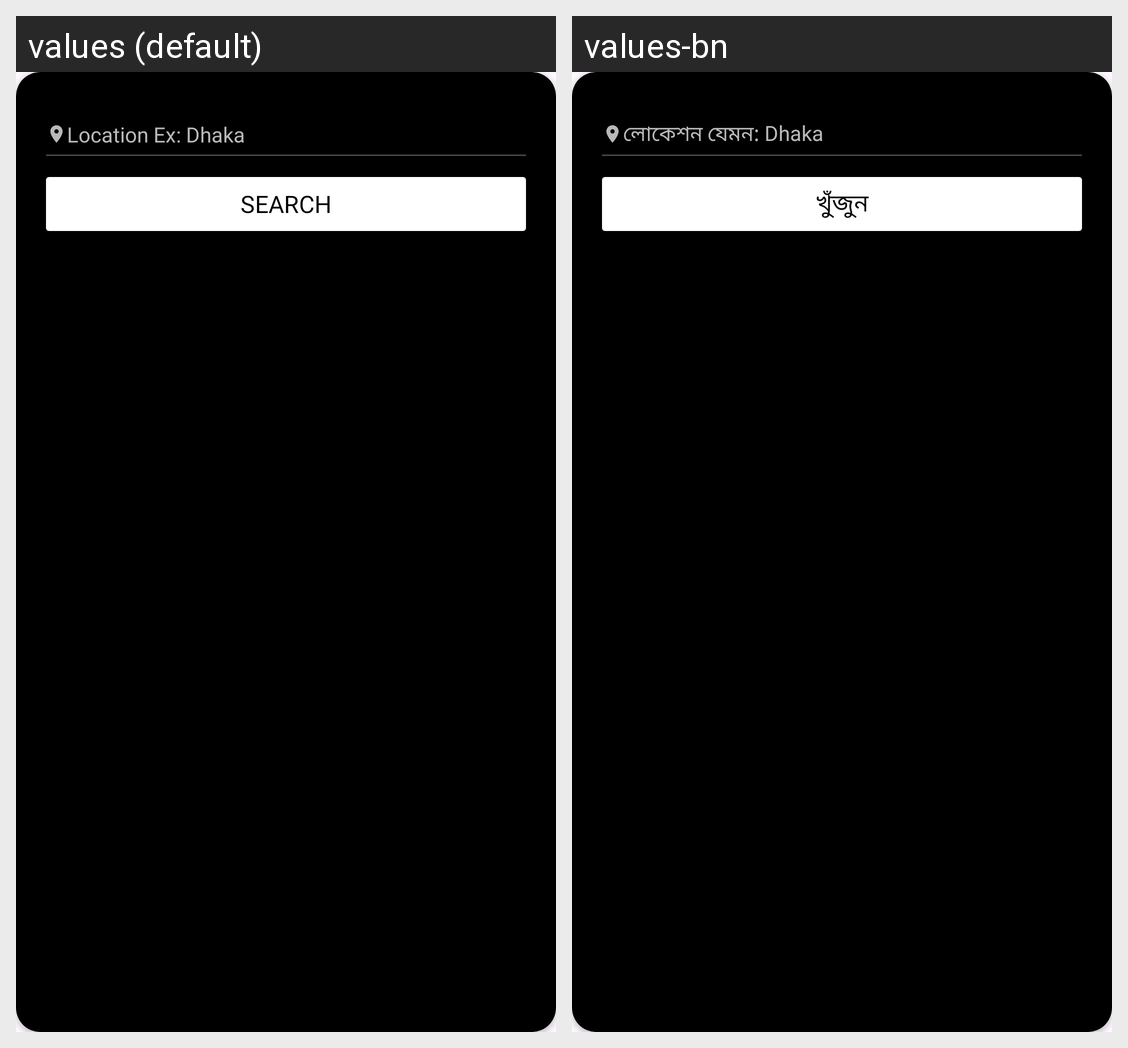

Here is an Android app screen in its default locale and in the app's own translations. Write out the translated-string differences for the strings that appear on this screen.
Android screen res/layout/location_input_dialog.xml rendered under 2 locales, left to right: values (default), values-bn. Device: Nexus 5 (rendered at 1080×1920; each locale shown at half size, 540×960, under a caption strip naming it); theme Theme.Waqt.
Strings drawn on this screen, with the default value and each locale's value (text and hints the layout hard-codes, and strings that could not be matched under every locale, appear in the picture but are not listed):

location_ex_dhaka
  values: Location Ex: Dhaka
  values-bn: লোকেশন যেমন: Dhaka

search
  values: Search
  values-bn: খুঁজুন
